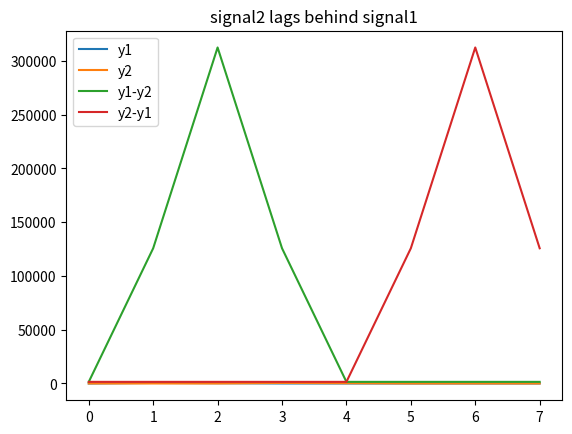

Here is the Python script that generated this plot: (Note: this script raises an exception after producing the figure.)
import numpy as np
#import pylab as pl
from scipy.fftpack import fft, ifft
from scipy.signal import correlate

x = np.arange(0,8)
x = np.array(x)

## signal 1 trails behind signal 2
#y1 = np.array([  1,  1,  1,  1,  1,  1,500,250])
#y2 = np.array([  1,  1,  1,500,250,  1,  1,  1])

# signal 2 lags behind signal 1
y1 = np.array([1,500,250,1,1,1,1,1,])
y2 = np.array([1,1,1,500,250,1,1,1])

import matplotlib.pyplot as plt
plt.grid()
plt.plot(x, y1,label="y1")
plt.plot(x, y2,label="y2")
plt.title("signal2 lags behind signal1")
plt.legend()
plt.show()

#corr1 = correlate(y1,y2,'same')
#corr2 = correlate(y2,y1,'same')
#print("corr1 = ")
#print(corr1)
#print("corr2 = ")
#print(corr2)
#
#import matplotlib.pyplot as plt
#plt.plot(corr1,label="y1-y2")
#plt.plot(corr2,label="y2-y1")
#plt.grid()
#plt.legend()
#plt.show()

# Utilize the FFT method
A = fft(y1)
B = fft(y2)
Ar = -A.conjugate()
Br = -B.conjugate()
corr1 = np.abs(ifft(Ar*B))
corr1max = np.argmax(corr1)
print(corr1max)

corr2 = np.abs(ifft(A*Br))
corr2max = np.argmax(corr2)
print(corr2max)

import matplotlib.pyplot as plt
plt.plot(corr1,label="y1-y2")
plt.plot(corr2,label="y2-y1")
plt.grid()
plt.legend()
plt.show()

xZeros = np.array(np.arange(0,16))
y1Zeros = np.append(y1, np.zeros(8,dtype=np.int))
y2Zeros = np.append(y2, np.zeros(8,dtype=np.int))

import matplotlib.pyplot as plt
plt.grid()
plt.plot(xZeros, y1Zeros,label="y1")
plt.plot(xZeros, y2Zeros,label="y2")
plt.legend()
plt.show()

A = fft(y1Zeros)
B = fft(y2Zeros)
Ar = -A.conjugate()
Br = -B.conjugate()
corr1 = np.abs(ifft(Ar*B))
corr1max = np.argmax(corr1)
print(corr1max)

corr2 = np.abs(ifft(A*Br))
corr2max = np.argmax(corr2)
print(corr2max)

import matplotlib.pyplot as plt
plt.plot(corr1,label="y1-y2")
plt.plot(corr2,label="y2-y1")
plt.grid()
plt.legend()
plt.show()

def rfft_xcorr(x, y):
    M = len(x) + len(y) - 1
    N = 2 ** int(np.ceil(np.log2(M)))
    X = np.fft.rfft(x, N)
    Y = np.fft.rfft(y, N)
    cxy = np.fft.irfft(X * np.conj(Y))
    cxy = np.hstack((cxy[:len(x)], cxy[N-len(y)+1:]))
    return cxy

import matplotlib.pyplot as plt
plt.plot(rfft_xcorr(y1,y2),label="y1-y2")
plt.grid()
plt.legend()
plt.show()
    
